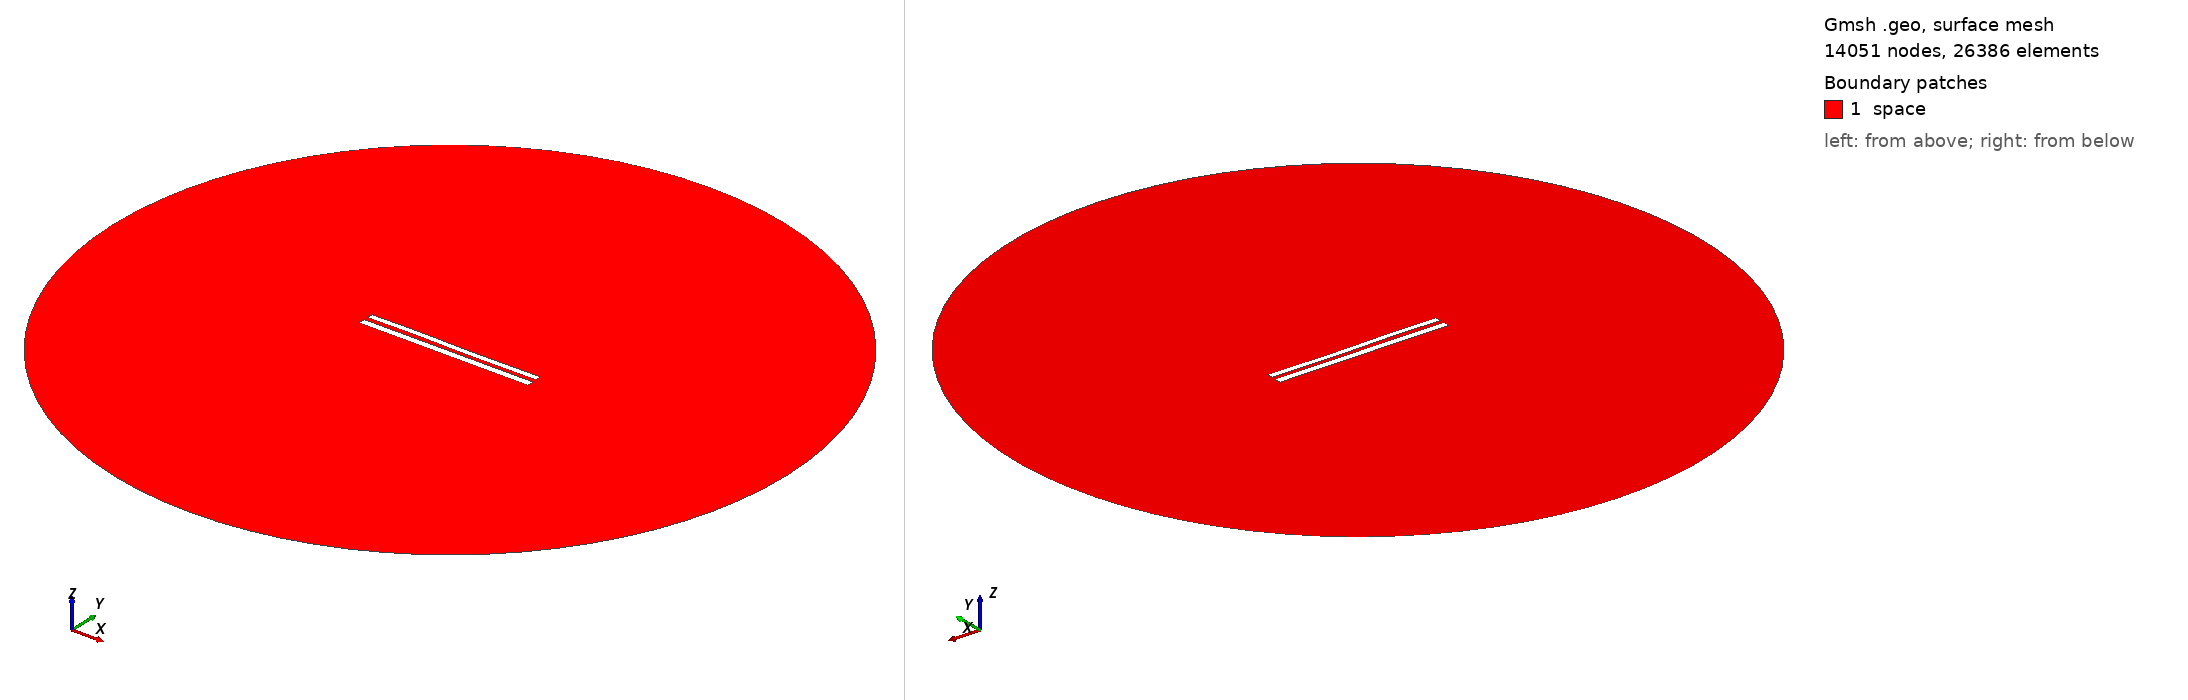

Gmsh geometry script, surface-meshed: 14051 nodes, 26386 surface elements. Boundary patches (legend numbers): 1 space. Left view from above one corner, right view from below the opposite corner. Legend entries are the model's physical surfaces. The drawing asked Gmsh for element sizes between 1% and 20% of the model's largest extent; the script's own settings can give other sizes.

=== 8949.geo (drawn) ===
//---------------------------------------
// Geometry kernel
//---------------------------------------

SetFactory("OpenCASCADE");



//---------------------------------------
// Parameters of the geometry
//---------------------------------------

// Overetch of the upper plate
overetch = 0.25;

// Distance between the plates
distance = 2.5;

// Discretization over the x axis (for the deformation)
nx = 50; 

// Length of the plate
L = 100 - overetch; 

// Number of modes
n = 4; 

// 1st mode coefficient
coeff(1) = -0.075;
beta(1) = 0.596864 * 3.1415926535 / L;

// 2nd mode coefficient
coeff(2) = 0.0;
beta(2) = 1.49418 * 3.1415926535 / L;

// 3rd mode coefficient
coeff(3) = 0.15;
beta(3) = 2.50025 * 3.1415926535 / L;

// 4th mode coefficient
coeff(4) = 0.07499999999999998;
beta(4) = 3.49999 * 3.1415926535 / L;



//---------------------------------------
// Upper plate (deformed rectangle)
//---------------------------------------

// Coordiantes of the upper plate
xmin = -50;
xmax = 50 - overetch;

// Height of the upper plate
yheight = 4 - 2 * overetch;

// Indexes of the points
UpperID[] = {};
LowerID[] = {};
LeftID[] = {};
RightID[] = {};

// Point index
p = 1;

// Horizontal edges
For i In {1:nx}
    x = xmin + (i-1)*(xmax - xmin)/(nx-1);

    y_bottom = distance / 2 + overetch;
    For j In {1:n}
        C = (Cosh(beta(j)*L) + Cos(beta(j)*L)) / (Sinh(beta(j)*L) + Sin(beta(j)*L));
        y_bottom  = y_bottom + coeff(j) * (Cosh(beta(j)*(x+50)) - Cos(beta(j)*(x+50)) - C * (Sinh(beta(j)*(x+50)) - Sin(beta(j)*(x+50))));
    EndFor

    y_top = y_bottom + yheight;

    Point(p) = {x, y_top, 0, 1.0};
    UpperID[i] = p;
    p = p + 1;

    Point(p) = {x, y_bottom, 0, 1.0};
    LowerID[i] = p;
    p = p + 1;
EndFor

// Create point lists
UpperPts[] = {}; LowerPts[] = {};
For i In {1:nx}
  UpperPts[] += {UpperID[i]};
  LowerPts[] += {LowerID[i]};
EndFor

// Build splines
Spline(1) = {UpperPts[]};
Spline(2) = {LowerPts[]};
Line(3) = {LowerPts[nx-1], UpperPts[nx-1]};
Line(4) = {LowerPts[0], UpperPts[0]};

// Build the plane surface
Curve Loop(1) = {2, 3, -1, -4};
Plane Surface(1) = {1};



//---------------------------------------
// Lower plate (rectangle)
//---------------------------------------

// Vertices
Point(1001) = {-50, -1, 0, 1.0};
Point(1002) = { 50, -1, 0, 1.0};
Point(1003) = { 50,  -5, 0, 1.0};
Point(1004) = {-50,  -5, 0, 1.0};

// Edges
Line(5) = {1001, 1002};
Line(6) = {1002, 1003};
Line(7) = {1003, 1004};
Line(8) = {1004, 1001};

// Plane surface
Line Loop(2) = {5, 6, 7, 8};
Plane Surface(2) = {2}; 



//---------------------------------------
// Outer (fictious) boundary
//---------------------------------------

// Points
Point(1005) = {0, 0, 0};       // Center
Point(1006) = {200, 0, 0};     // Start point
Point(1007) = {0, 200, 0};     // 90 degrees
Point(1008) = {-200, 0, 0};    // 180 degrees
Point(1009) = {0, -200, 0};    // 270 degrees

// Circle arcs (each needs start, center, end)
Circle(9) = {1006, 1005, 1007};
Circle(10) = {1007, 1005, 1008};
Circle(11) = {1008, 1005, 1009};
Circle(12) = {1009, 1005, 1006};

// Plane surface for the entire domain
Curve Loop(3) = {9, 10, 11, 12};
Surface(3) = {3};

// Subtract the plates from the whole domain to obtain the actual domain where we want to solve the equations
BooleanDifference{ Surface{3}; Delete; }{ Surface{1}; Surface{2}; Delete; }




//---------------------------------------
// Transfinite Lines/Curves
//---------------------------------------

// Set the number of points on the boundaries
r = 7;

// Plates
Transfinite Curve {1, 2} = 50*r Using Progression 1;
Transfinite Curve {3, 4} = 2*r Using Progression 1;
Transfinite Line {5, 7} = 50*r Using Progression 1;
Transfinite Line {6, 8} = 2*r Using Progression 1;

// Outer boundary
Transfinite Line {9, 10, 11, 12} = 20 Using Progression 1;



//---------------------------------------
// Physical groups
//---------------------------------------                

// Physical curves (boundaries)
Physical Line("force_segment", 10) = {2};
Physical Line("upper_plate", 11) = {1, 3, 4};
Physical Line("lower_plate", 12) = {5, 6, 7, 8};
Physical Line("boundary", 20) = {9, 10, 11, 12};

// Physical Surfaces
Physical Surface("space", 30) = {3};



//---------------------------------------
// 6. Generate the Mesh
//---------------------------------------

// 2D mesh generation
Mesh 2;
